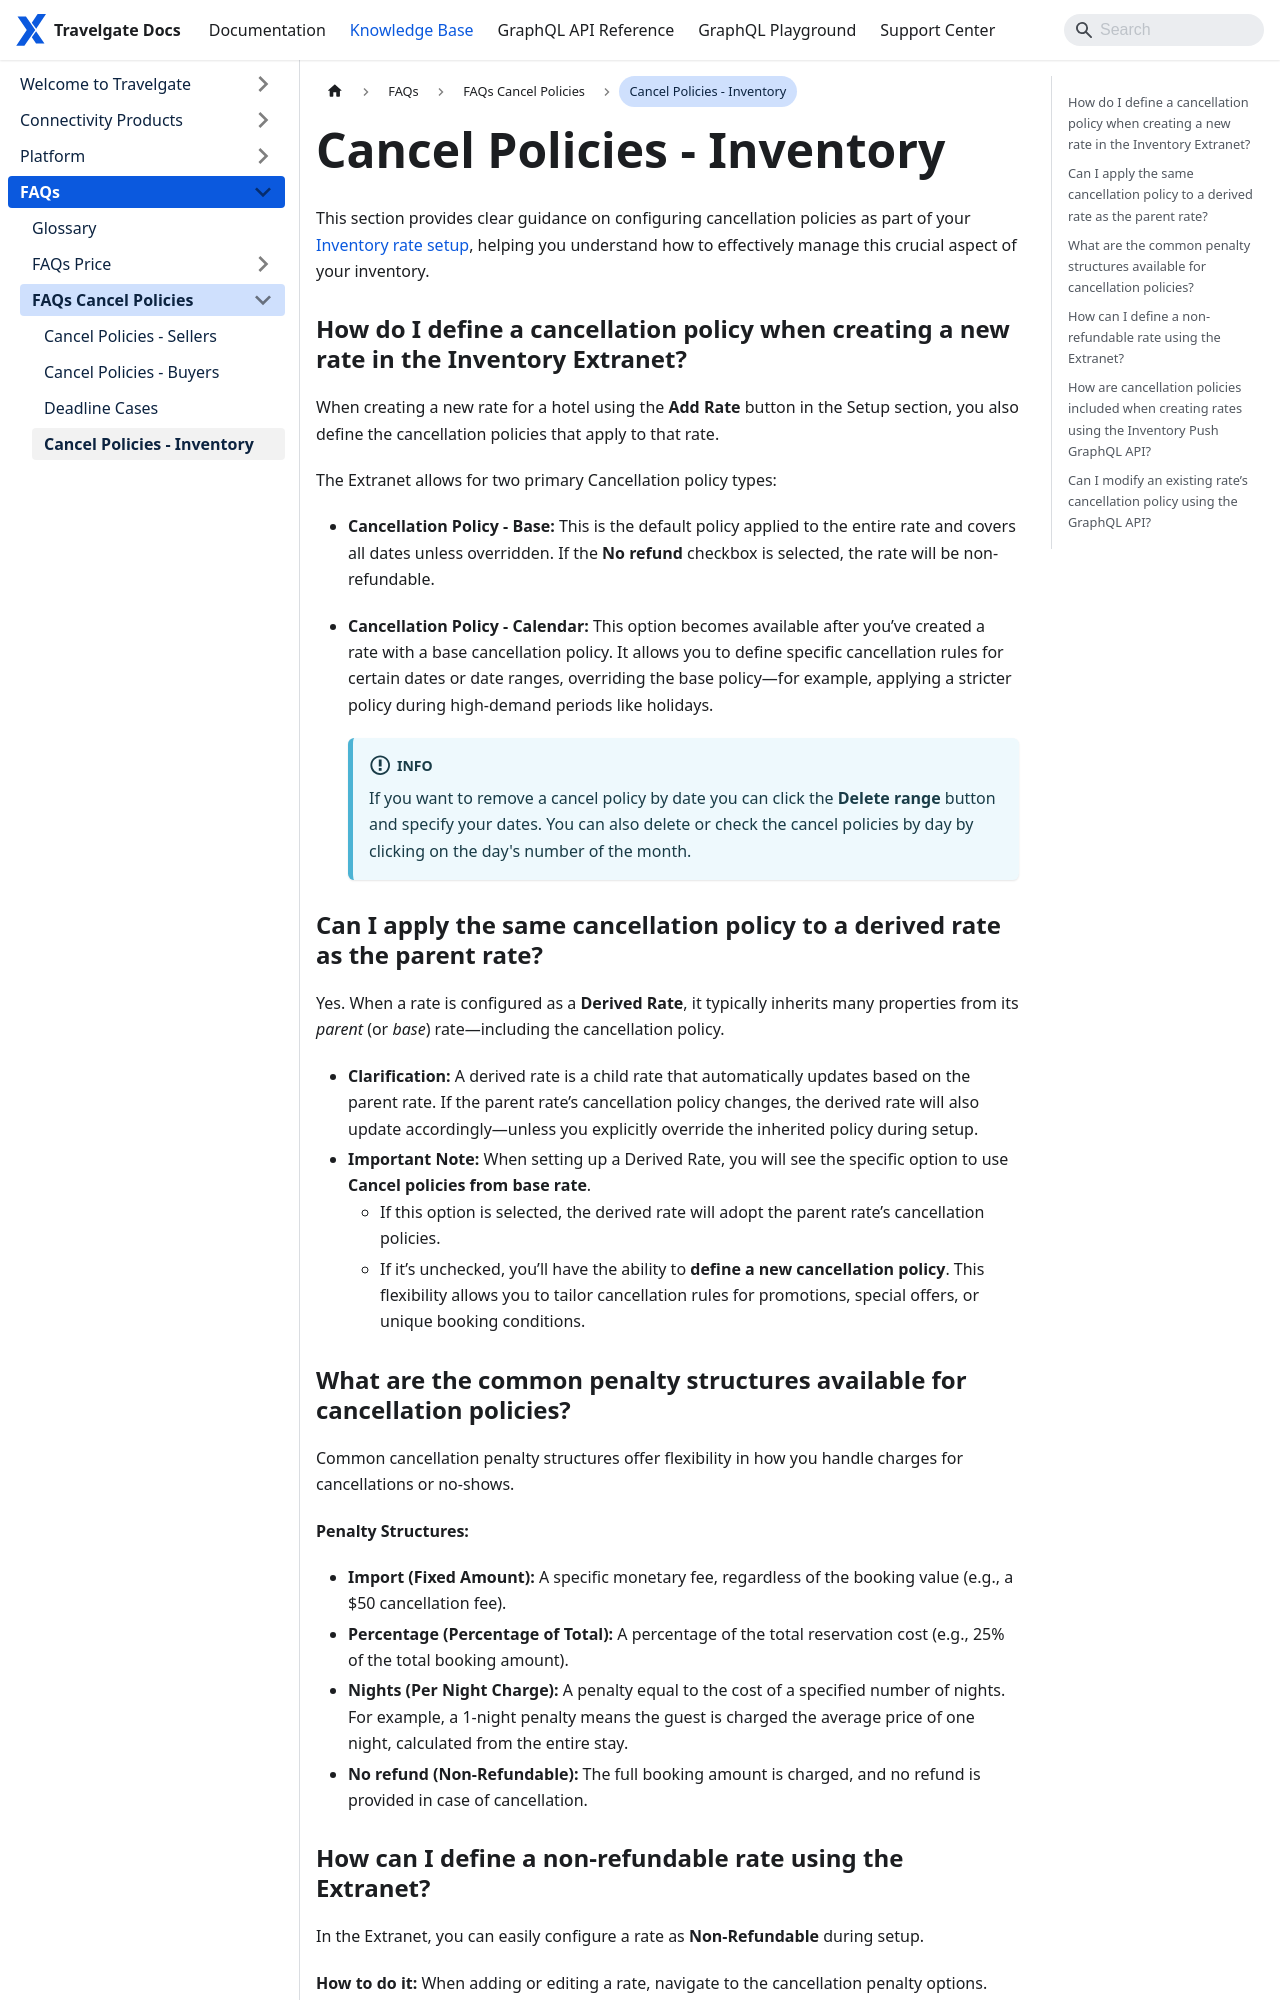

repository: Travelgate/documentation · page: kb/faqs/faqs-cancel-policies/inventory-cancel-policies/index.html · generator: docusaurus

---
sidebar_position: 4
---

# Cancel Policies - Inventory

This section provides clear guidance on configuring cancellation policies as part of your [Inventory rate setup](/docs/apps/inventory/extranet/set-up/setup#rate), helping you understand how to effectively manage this crucial aspect of your inventory.

### How do I define a cancellation policy when creating a new rate in the Inventory Extranet?

When creating a new rate for a hotel using the **Add Rate** button in the Setup section, you also define the cancellation policies that apply to that rate.  

The Extranet allows for two primary Cancellation policy types:
  - **Cancellation Policy - Base:** This is the default policy applied to the entire rate and covers all dates unless overridden. If the **No refund** checkbox is selected, the rate will be non-refundable.
  - **Cancellation Policy - Calendar:** This option becomes available after you’ve created a rate with a base cancellation policy. It allows you to define specific cancellation rules for certain dates or date ranges, overriding the base policy—for example, applying a stricter policy during high-demand periods like holidays.

    :::info
    If you want to remove a cancel policy by date you can click the **Delete range** button and specify your dates. You can also delete or check the cancel policies by day by clicking on the day's number of the month.
    :::



### Can I apply the same cancellation policy to a derived rate as the parent rate?

Yes. When a rate is configured as a **Derived Rate**, it typically inherits many properties from its *parent* (or *base*) rate—including the cancellation policy.

- **Clarification:** A derived rate is a child rate that automatically updates based on the parent rate. If the parent rate’s cancellation policy changes, the derived rate will also update accordingly—unless you explicitly override the inherited policy during setup.
- **Important Note:** When setting up a Derived Rate, you will see the specific option to use **Cancel policies from base rate**.
  - If this option is selected, the derived rate will adopt the parent rate’s cancellation policies.
  - If it’s unchecked, you’ll have the ability to **define a new cancellation policy**. This flexibility allows you to tailor cancellation rules for promotions, special offers, or unique booking conditions.
